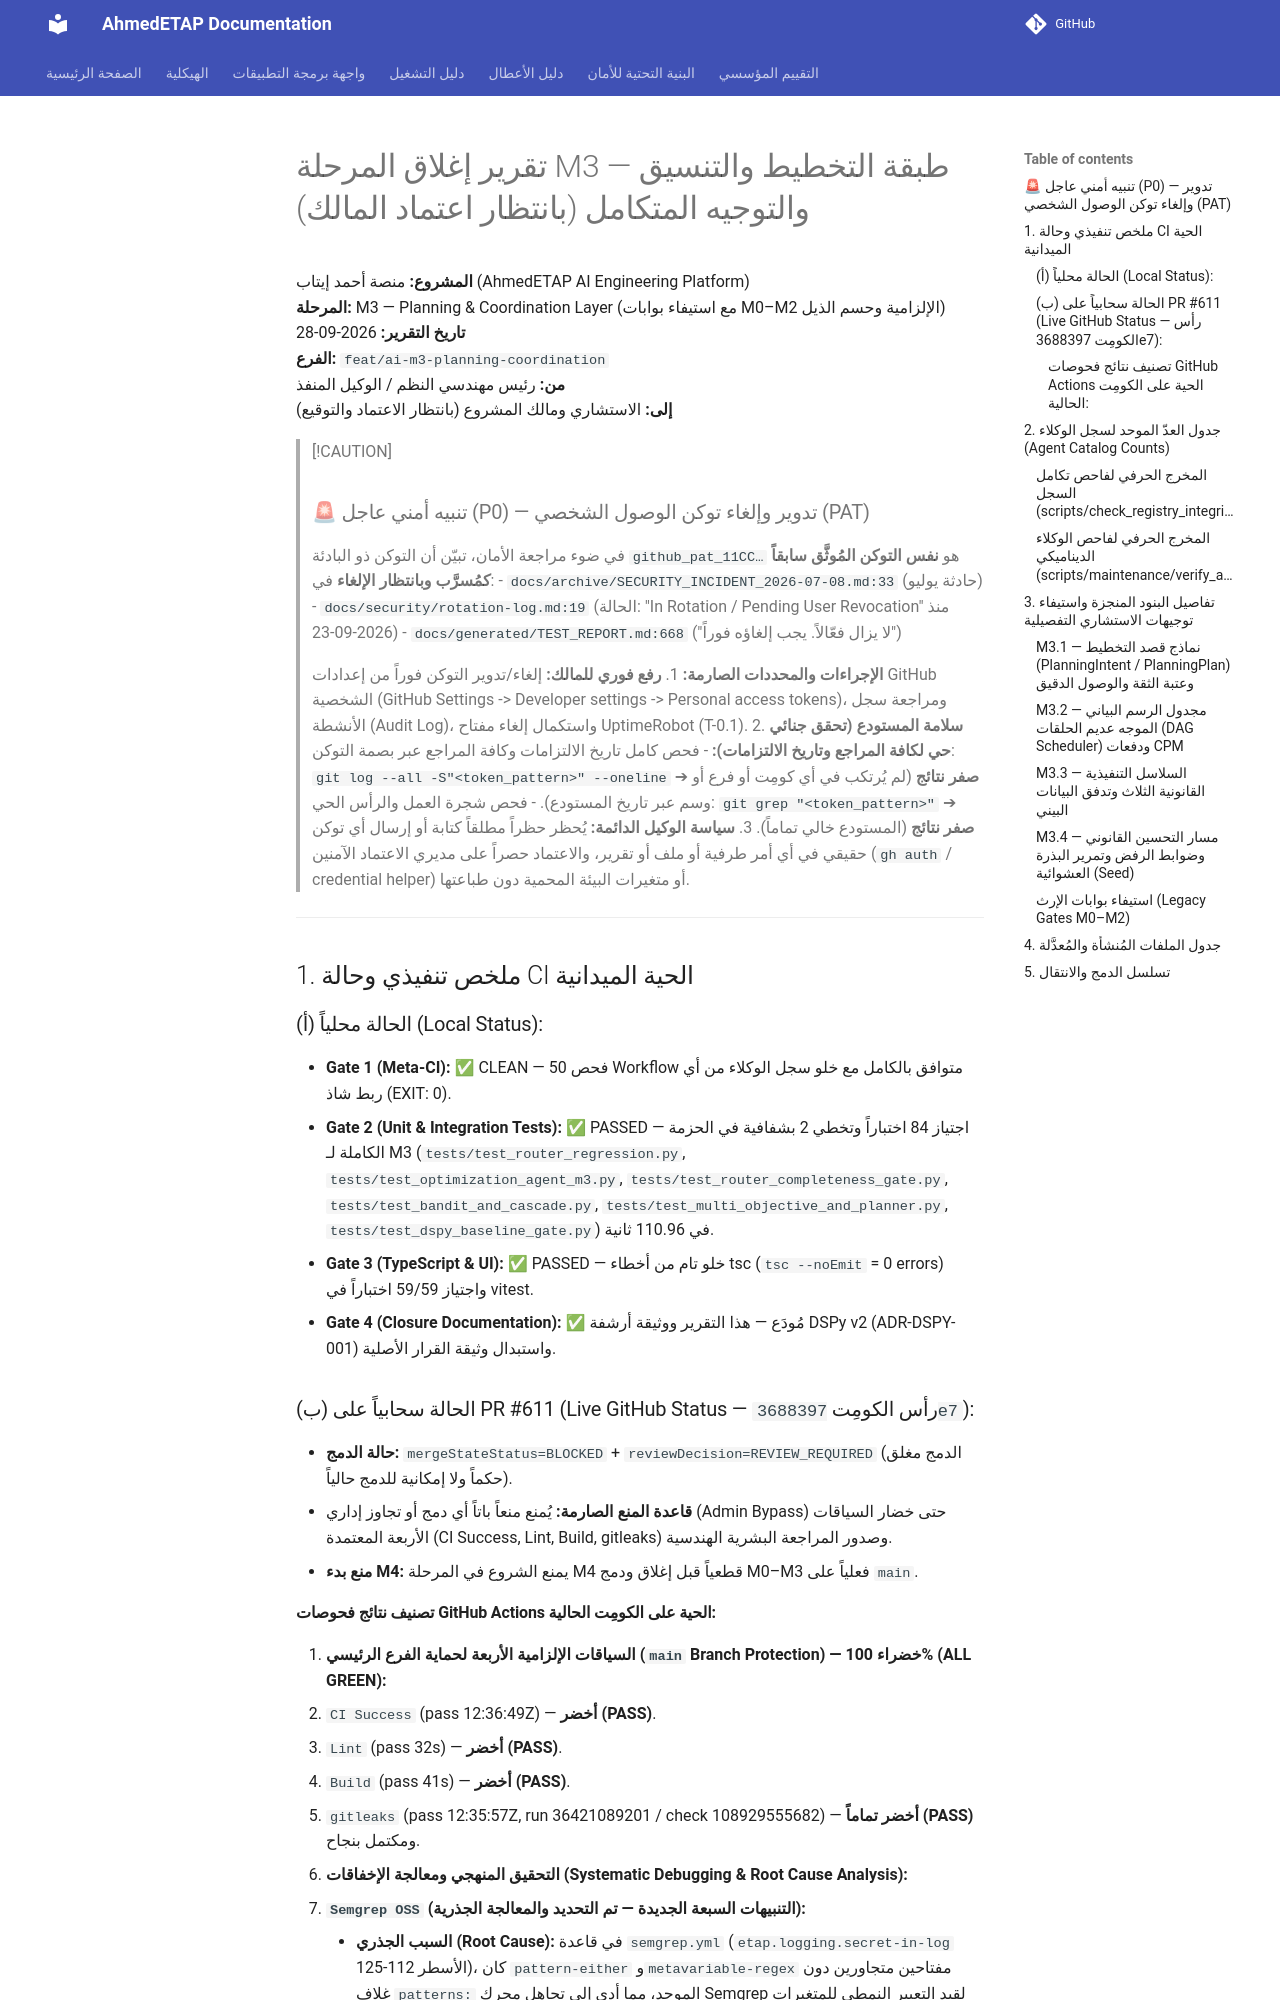

repository: ahmdelbaz28-ux/ETAP-AI-WORK- · page: ai-integration/m3-report/index.html · generator: mkdocs

# تقرير إغلاق المرحلة M3 — طبقة التخطيط والتنسيق والتوجيه المتكامل (بانتظار اعتماد المالك)

**المشروع:** منصة أحمد إيتاب (AhmedETAP AI Engineering Platform)  
**المرحلة:** M3 — Planning & Coordination Layer (مع استيفاء بوابات M0–M2 الإلزامية وحسم الذيل)  
**تاريخ التقرير:** 2026-09-28  
**الفرع:** `feat/ai-m3-planning-coordination`  
**من:** رئيس مهندسي النظم / الوكيل المنفذ  
**إلى:** الاستشاري ومالك المشروع (بانتظار الاعتماد والتوقيع)  

> [!CAUTION]
> ### 🚨 تنبيه أمني عاجل (P0) — تدوير وإلغاء توكن الوصول الشخصي (PAT)
> في ضوء مراجعة الأمان، تبيّن أن التوكن ذو البادئة `github_pat_11CC…` هو **نفس التوكن المُوثَّق سابقاً كمُسرَّب وبانتظار الإلغاء** في:
> - `docs/archive/SECURITY_INCIDENT_2026-07-08.md:33` (حادثة يوليو)
> - `docs/security/rotation-log.md:19` (الحالة: "In Rotation / Pending User Revocation" منذ 2026-09-23)
> - `docs/generated/TEST_REPORT.md:668` ("لا يزال فعّالاً. يجب إلغاؤه فوراً")
> 
> **الإجراءات والمحددات الصارمة:**
> 1. **رفع فوري للمالك:** إلغاء/تدوير التوكن فوراً من إعدادات GitHub الشخصية (GitHub Settings -> Developer settings -> Personal access tokens)، ومراجعة سجل الأنشطة (Audit Log)، واستكمال إلغاء مفتاح UptimeRobot (T-0.1).
> 2. **سلامة المستودع (تحقق جنائي حي لكافة المراجع وتاريخ الالتزامات):**
>    - فحص كامل تاريخ الالتزامات وكافة المراجع عبر بصمة التوكن: `git log --all -S"<token_pattern>" --oneline` ➔ **صفر نتائج** (لم يُرتكب في أي كومِت أو فرع أو وسم عبر تاريخ المستودع).
>    - فحص شجرة العمل والرأس الحي: `git grep "<token_pattern>"` ➔ **صفر نتائج** (المستودع خالي تماماً).
> 3. **سياسة الوكيل الدائمة:** يُحظر حظراً مطلقاً كتابة أو إرسال أي توكن حقيقي في أي أمر طرفية أو ملف أو تقرير، والاعتماد حصراً على مديري الاعتماد الآمنين (`gh auth` / credential helper) أو متغيرات البيئة المحمية دون طباعتها.

---

## 1. ملخص تنفيذي وحالة CI الحية الميدانية

### (أ) الحالة محلياً (Local Status):
- **Gate 1 (Meta-CI):** ✅ CLEAN — فحص 50 Workflow متوافق بالكامل مع خلو سجل الوكلاء من أي ربط شاذ (EXIT: 0).
- **Gate 2 (Unit & Integration Tests):** ✅ PASSED — اجتياز 84 اختباراً وتخطي 2 بشفافية في الحزمة الكاملة لـ M3 (`tests/test_router_regression.py`, `tests/test_optimization_agent_m3.py`, `tests/test_router_completeness_gate.py`, `tests/test_bandit_and_cascade.py`, `tests/test_multi_objective_and_planner.py`, `tests/test_dspy_baseline_gate.py`) في 110.96 ثانية.
- **Gate 3 (TypeScript & UI):** ✅ PASSED — خلو تام من أخطاء tsc (`tsc --noEmit` = 0 errors) واجتياز 59/59 اختباراً في vitest.
- **Gate 4 (Closure Documentation):** ✅ مُودَع — هذا التقرير ووثيقة أرشفة DSPy v2 (ADR-DSPY-001) واستبدال وثيقة القرار الأصلية.

### (ب) الحالة سحابياً على PR #611 (Live GitHub Status — رأس الكومِت `3688397e7`):
- **حالة الدمج:** `mergeStateStatus=BLOCKED` + `reviewDecision=REVIEW_REQUIRED` (الدمج مغلق حكماً ولا إمكانية للدمج حالياً).
- **قاعدة المنع الصارمة:** يُمنع منعاً باتاً أي دمج أو تجاوز إداري (Admin Bypass) حتى خضار السياقات الأربعة المعتمدة (CI Success, Lint, Build, gitleaks) وصدور المراجعة البشرية الهندسية.
- **منع بدء M4:** يمنع الشروع في المرحلة M4 قطعياً قبل إغلاق ودمج M0–M3 فعلياً على `main`.
